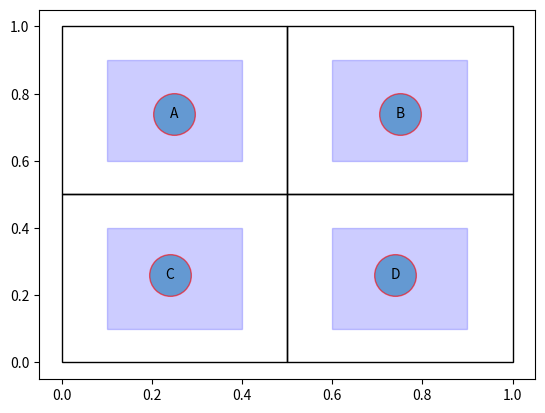

This figure's Python source:
from matplotlib import pyplot as plt
from matplotlib.patches import Rectangle
from matplotlib.patches import Circle
from matplotlib.patches import CirclePolygon

someX, someY = 0.5, 0.5
plt.figure()
currentAxis = plt.gca()





#GRID 1 
currentAxis.add_patch(Rectangle((0.0  , 0.5 ), 0.5, 0.5, fill=None, alpha=1))
currentAxis.add_patch(Rectangle((0.1  , 0.6 ), 0.3, 0.3, color='Blue',alpha=0.2))
# currentAxis.add_patch(Circle((0.22,0.7), radius=0.04))
l = plt.plot(0.25,0.74, 'ro',markersize=30,markerfacecolor='C0',alpha=0.6)
plt.text(0.24,0.73,"A")


#GRID 2
currentAxis.add_patch(Rectangle((someX  , someY ), 0.5, 0.5, fill=None, alpha=1))
currentAxis.add_patch(Rectangle((0.60 , 0.60 ), 0.3, 0.3, color='Blue',alpha=0.2))
l = plt.plot(0.75,0.74, 'ro',markersize=30,markerfacecolor='C0',alpha=0.6)
plt.text(0.74,0.73,"B")

#GRID 3
currentAxis.add_patch(Rectangle((0.0  , 0.0 ), 0.5, 0.5, fill=None, alpha=1))
currentAxis.add_patch(Rectangle((0.10 , 0.10 ), 0.3, 0.3, color='Blue',alpha=0.2))
l = plt.plot(0.24,0.26, 'ro',markersize=30,markerfacecolor='C0',alpha=0.6)
plt.text(0.23,0.25,"C")

#GRID 4
currentAxis.add_patch(Rectangle((0.5  , 0.0 ), 0.5, 0.5, fill=None, alpha=1))
currentAxis.add_patch(Rectangle((0.60 , 0.10 ), 0.3, 0.3, color='Blue',alpha=0.2))
l = plt.plot(0.74,0.26, 'ro',markersize=30,markerfacecolor='C0',alpha=0.6)
plt.text(0.73,0.25,"D")




plt.show()